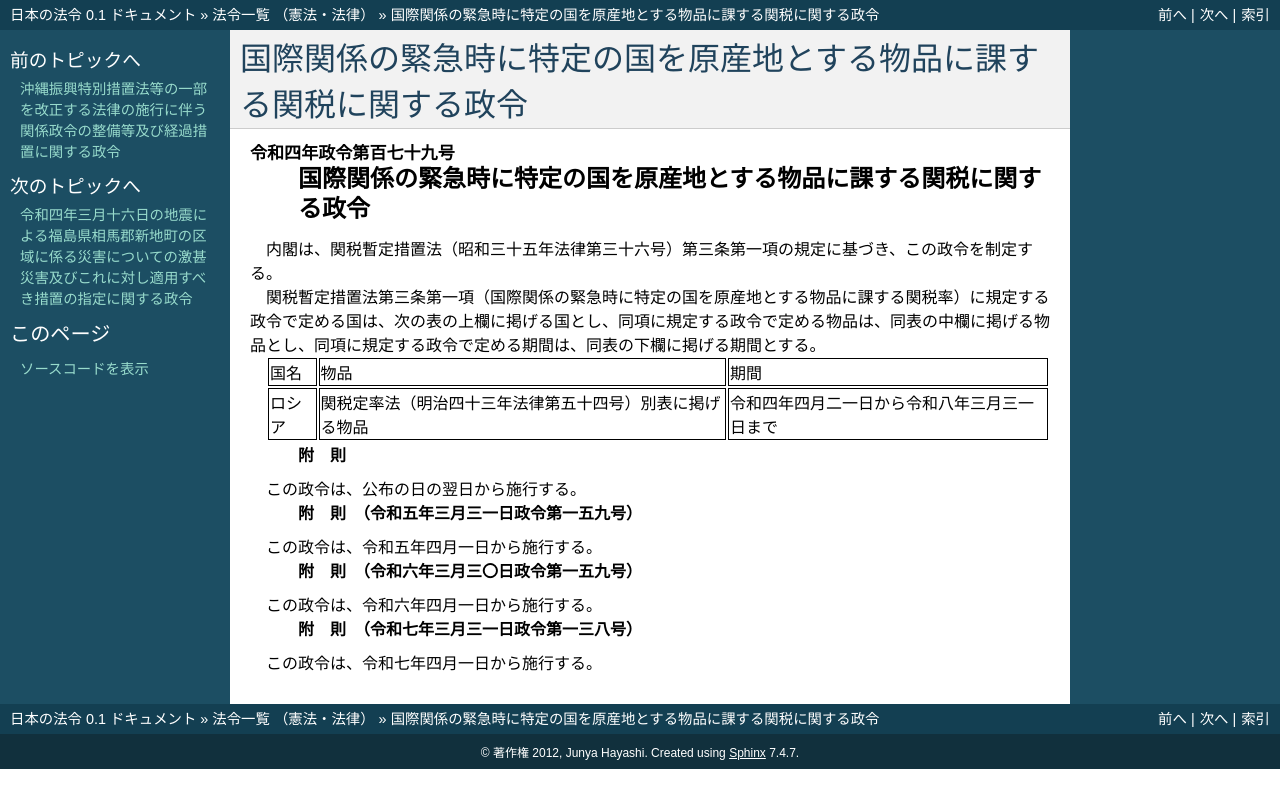

repository: ledmonster/japanese-law · page: doc/504/504CO0000000179_20250401_507CO0000000138.html · generator: sphinx

.. _504CO0000000179_20250401_507CO0000000138:

:orphan:

====================================================================
国際関係の緊急時に特定の国を原産地とする物品に課する関税に関する政令
====================================================================

.. raw:: html
    
    
    <main id="contentsLaw" class="active">
    <div id="innerDocument" class="active">
    
    
    
    
    <div style="margin-bottom: 12px;">
    <div id="lawTitleNo" style="font-size: 1.067rem; font-weight: bold;" class="_shokanBoxParent">令和四年政令第百七十九号<div class="_shokanBox"></div>
    <div class="_inyoBox" id="_inyo_"></div>
    </div>
    <div id="lawTitle" style="margin-left: 3rem; font-size: 1.5rem; font-weight: bold; line-height: 1.25em;" class="_shokanBoxParent">
    <span data-xpath="">国際関係の緊急時に特定の国を原産地とする物品に課する関税に関する政令</span><div class="_shokanBox" id="_shokan_"><div class="_shokanBtnIcons"></div></div>
    <div class="_inyoBox" id="_inyo_"></div>
    </div>
    </div><section id="EnactStatement" class="active EnactStatement"><div class="_div_EnactStatement _shokanBoxParent" style="text-indent: 1em;">
    <span data-xpath="">内閣は、関税暫定措置法（昭和三十五年法律第三十六号）第三条第一項の規定に基づき、この政令を制定する。</span><div class="_shokanBox" id="_shokan_"><div class="_shokanBtnIcons"></div></div>
    <div class="_inyoBox" id="_inyo_"></div>
    </div></section><section id="MainProvision" class="active MainProvision"><section class="active Paragraph"><div style="text-indent: 1em;" class="_div_ParagraphSentence _shokanBoxParent">
    <span data-xpath="">関税暫定措置法第三条第一項（国際関係の緊急時に特定の国を原産地とする物品に課する関税率）に規定する政令で定める国は、次の表の上欄に掲げる国とし、同項に規定する政令で定める物品は、同表の中欄に掲げる物品とし、同項に規定する政令で定める期間は、同表の下欄に掲げる期間とする。</span><div class="_shokanBox" id="_shokan_"><div class="_shokanBtnIcons"></div></div>
    <div class="_inyoBox" id="_inyo_"></div>
    </div>
    <div class="_shokanBoxParent">
    <table class="Table" style="margin-left: 1em;">
    <tr class="TableRow">
    <td style="border-top: black solid 1px; border-bottom: black solid 1px; border-left: black solid 1px; border-right: black solid 1px;" class="col-pad"><div><span data-xpath="">国名</span></div></td>
    <td style="border-top: black solid 1px; border-bottom: black solid 1px; border-left: black solid 1px; border-right: black solid 1px;" class="col-pad"><div><span data-xpath="">物品</span></div></td>
    <td style="border-top: black solid 1px; border-bottom: black solid 1px; border-left: black solid 1px; border-right: black solid 1px;" class="col-pad"><div><span data-xpath="">期間</span></div></td>
    </tr>
    <tr class="TableRow">
    <td style="border-top: black solid 1px; border-bottom: black solid 1px; border-left: black solid 1px; border-right: black solid 1px;" class="col-pad"><div><span data-xpath="">ロシア</span></div></td>
    <td style="border-top: black solid 1px; border-bottom: black solid 1px; border-left: black solid 1px; border-right: black solid 1px;" class="col-pad"><div><span data-xpath="">関税定率法（明治四十三年法律第五十四号）別表に掲げる物品</span></div></td>
    <td style="border-top: black solid 1px; border-bottom: black solid 1px; border-left: black solid 1px; border-right: black solid 1px;" class="col-pad"><div><span data-xpath="">令和四年四月二一日から令和八年三月三一日まで</span></div></td>
    </tr>
    </table>
    <div class="_shokanBox"></div>
    <div class="_inyoBox"></div>
    </div></section></section><section id="" class="active SupplProvision"><div class="_div_SupplProvisionLabel SupplProvisionLabel _shokanBoxParent" style="margin-bottom: 10px; margin-left: 3em; font-weight: bold;">
    <span data-xpath="">附　則</span><div class="_shokanBox" id="_shokan_"><div class="_shokanBtnIcons"></div></div>
    <div class="_inyoBox" id="_inyo_"></div>
    </div>
    <section class="active Paragraph"><div style="text-indent: 1em;" class="_div_ParagraphSentence _shokanBoxParent">
    <span data-xpath="">この政令は、公布の日の翌日から施行する。</span><div class="_shokanBox" id="_shokan_"><div class="_shokanBtnIcons"></div></div>
    <div class="_inyoBox" id="_inyo_"></div>
    </div></section></section><section id="" class="active SupplProvision"><div class="_div_SupplProvisionLabel SupplProvisionLabel _shokanBoxParent" style="margin-bottom: 10px; margin-left: 3em; font-weight: bold;">
    <span data-xpath="">附　則</span>　（令和五年三月三一日政令第一五九号）<div class="_shokanBox" id="_shokan_"><div class="_shokanBtnIcons"></div></div>
    <div class="_inyoBox" id="_inyo_"></div>
    </div>
    <section class="active Paragraph"><div style="text-indent: 1em;" class="_div_ParagraphSentence _shokanBoxParent">
    <span data-xpath="">この政令は、令和五年四月一日から施行する。</span><div class="_shokanBox" id="_shokan_"><div class="_shokanBtnIcons"></div></div>
    <div class="_inyoBox" id="_inyo_"></div>
    </div></section></section><section id="" class="active SupplProvision"><div class="_div_SupplProvisionLabel SupplProvisionLabel _shokanBoxParent" style="margin-bottom: 10px; margin-left: 3em; font-weight: bold;">
    <span data-xpath="">附　則</span>　（令和六年三月三〇日政令第一五九号）<div class="_shokanBox" id="_shokan_"><div class="_shokanBtnIcons"></div></div>
    <div class="_inyoBox" id="_inyo_"></div>
    </div>
    <section class="active Paragraph"><div style="text-indent: 1em;" class="_div_ParagraphSentence _shokanBoxParent">
    <span data-xpath="">この政令は、令和六年四月一日から施行する。</span><div class="_shokanBox" id="_shokan_"><div class="_shokanBtnIcons"></div></div>
    <div class="_inyoBox" id="_inyo_"></div>
    </div></section></section><section id="" class="active SupplProvision"><div class="_div_SupplProvisionLabel SupplProvisionLabel _shokanBoxParent" style="margin-bottom: 10px; margin-left: 3em; font-weight: bold;">
    <span data-xpath="">附　則</span>　（令和七年三月三一日政令第一三八号）<div class="_shokanBox" id="_shokan_"><div class="_shokanBtnIcons"></div></div>
    <div class="_inyoBox" id="_inyo_"></div>
    </div>
    <section class="active Paragraph"><div style="text-indent: 1em;" class="_div_ParagraphSentence _shokanBoxParent">
    <span data-xpath="">この政令は、令和七年四月一日から施行する。</span><div class="_shokanBox" id="_shokan_"><div class="_shokanBtnIcons"></div></div>
    <div class="_inyoBox" id="_inyo_"></div>
    </div></section></section>
    
    
    
    
    
    </div>
    </main>
    
    
